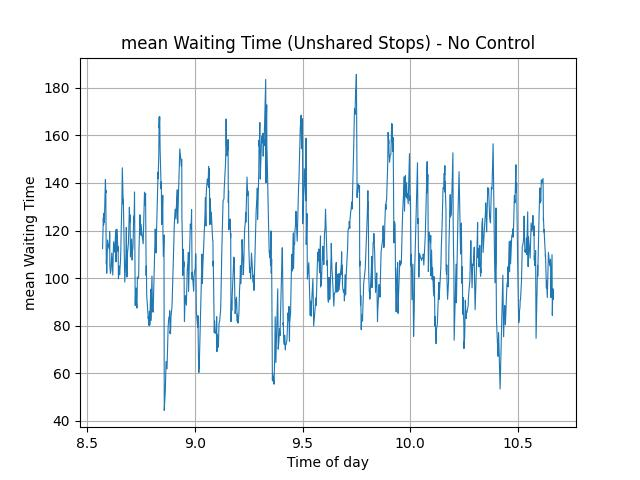

The file beside this chart, header and first rows:
, means
0, 112.5
1, 112.5
